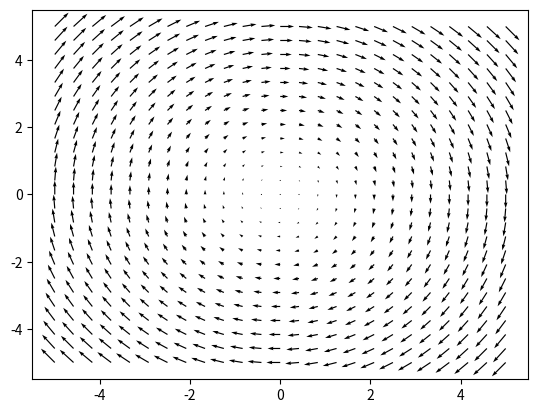

The script that saved this image:
%matplotlib inline

import numpy as np
import matplotlib.pyplot as plt
L = 5
NL = 25
dBdt = 1.0
x = np.linspace(-L,L,NL)
y = np.linspace(-L,L,NL)
rx,ry = np.meshgrid(x,y)
Ex = -(dBdt/2)*(-ry)
Ey = -(dBdt/2)*(rx)
plt.quiver(rx,ry,Ex,Ey)